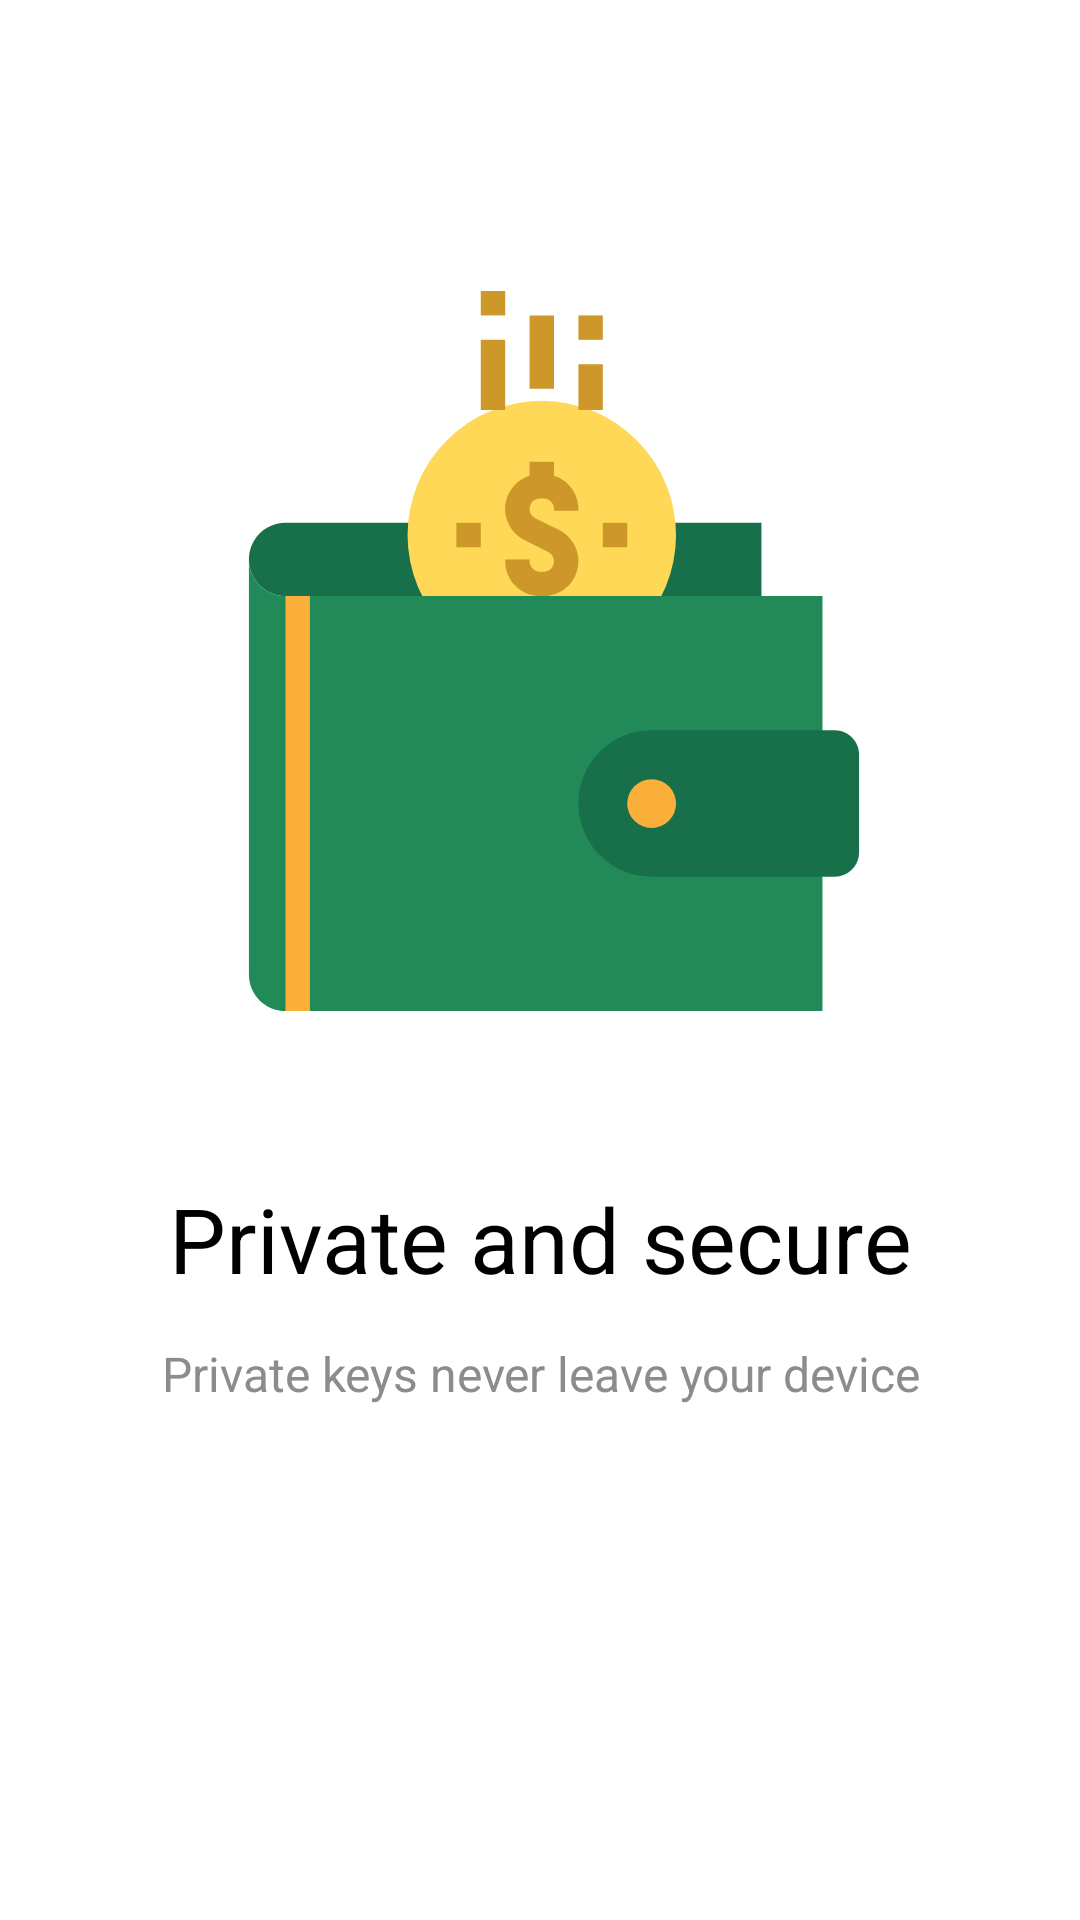

Produce the Android XML layout that renders to this screen, including the resource entries it uses.
<!-- AndroidManifest.xml: application theme Theme.BossPAL -->
<!-- res/layout/slide_layout.xml -->
<?xml version="1.0" encoding="utf-8"?>
<androidx.constraintlayout.widget.ConstraintLayout
    xmlns:android="http://schemas.android.com/apk/res/android"
    xmlns:app="http://schemas.android.com/apk/res-auto"
    android:layout_width="match_parent"
    android:layout_height="match_parent"
    android:padding="20dp">

    <ImageView
        android:id="@+id/slide_Images"
        android:layout_width="wrap_content"
        android:layout_height="300dp"
        android:layout_marginStart="70dp"
        android:padding="30dp"
        android:layout_marginTop="47dp"
        android:layout_marginEnd="61dp"
        android:contentDescription="TODO"
        android:src="@drawable/ic_wallet"
        app:layout_constraintEnd_toEndOf="parent"
        app:layout_constraintStart_toStartOf="parent"
        app:layout_constraintTop_toTopOf="parent">

    </ImageView>

    <TextView
        android:id="@+id/slide_heading"
        android:layout_width="wrap_content"
        android:layout_height="wrap_content"
        android:layout_below="@+id/slide_Images"
        android:layout_marginStart="70dp"
        android:layout_marginTop="30dp"
        android:layout_marginEnd="70dp"
        android:gravity="center_horizontal"
        android:includeFontPadding="false"
        android:text="@string/slide_heading1"
        android:textColor="@color/black"
        android:textSize="30sp"
        app:layout_constraintEnd_toEndOf="parent"
        app:layout_constraintStart_toStartOf="parent"
        app:layout_constraintTop_toBottomOf="@+id/slide_Images">

    </TextView>

    <TextView
        android:id="@+id/slide_description"
        android:layout_width="wrap_content"
        android:layout_height="wrap_content"
        android:layout_below="@+id/slide_heading"
        android:layout_marginStart="10dp"
        android:layout_marginTop="15dp"
        android:layout_marginEnd="10dp"
        android:gravity="center"
        android:text="@string/slide_dec1"
        android:textColor="@color/dark_silver"
        android:textSize="16sp"
        app:layout_constraintEnd_toEndOf="parent"
        app:layout_constraintStart_toStartOf="parent"
        app:layout_constraintTop_toBottomOf="@+id/slide_heading">

    </TextView>



</androidx.constraintlayout.widget.ConstraintLayout>
<!-- resources referenced by this layout -->
<resources>
  <color name="black">#FF000000</color>
  <color name="dark_silver">#8b8c8c</color>
  <!-- drawable ic_wallet: vector/xml drawable (drawable, 2748 chars, omitted) -->
  <string name="slide_dec1">Private keys never leave your device</string>
  <string name="slide_heading1">Private and secure</string>
  <style name="Theme.BossPAL" parent="Theme.MaterialComponents.DayNight.NoActionBar">
          
          <item name="colorPrimary">@color/green</item>
          <item name="colorPrimaryVariant">@color/dark_green</item>
          <item name="colorOnPrimary">@color/white</item>
          
          <item name="colorSecondary">@color/teal_200</item>
          <item name="colorSecondaryVariant">@color/teal_700</item>
          <item name="colorOnSecondary">@color/black</item>
          
          <item name="android:statusBarColor" tools:targetApi="l">?attr/colorPrimaryVariant</item>
          <item name="bottomSheetDialogTheme">@style/AppBottomSheetDialogTheme</item>
          
      </style>
  <color name="green">#228a59</color>
  <color name="dark_green">#177049</color>
  <color name="white">#FFFFFFFF</color>
  <color name="teal_200">#FF03DAC5</color>
  <color name="teal_700">#FF018786</color>
  <style name="AppBottomSheetDialogTheme" parent="Theme.Design.Light.BottomSheetDialog">
          <item name="bottomSheetStyle">@style/AppModalStyle</item>
      </style>
  <style name="AppModalStyle" parent="Widget.Design.BottomSheet.Modal">
          <item name="android:background">@drawable/bottom_sheet_background</item>
      </style>
</resources>
